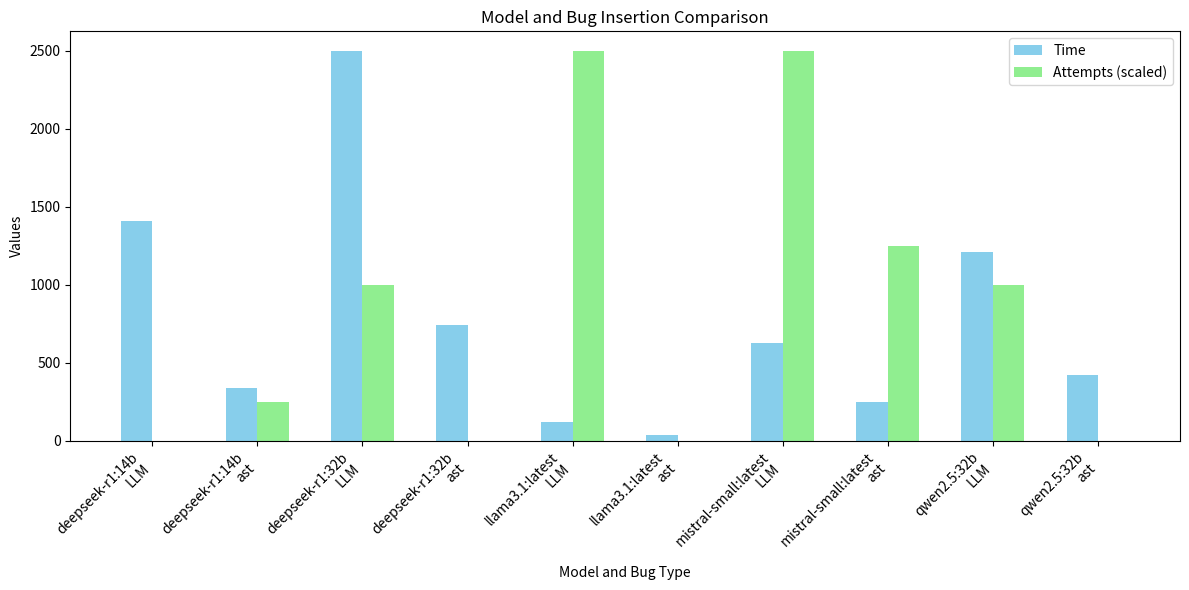

Here is the Python script that generated this plot: (Note: this script raises an exception after producing the figure.)
import csv
import numpy as np
import matplotlib.pyplot as plt

def generate_graphs(data, category):
    combinations = list(set((row[0], row[2]) for row in data))

    times = []
    attempts = []
    labels = []
    for model, bug_type in combinations:
        for row in data:
            if row[0] == model and row[2] == bug_type:
                times.append(row[1])
                attempts.append(row[5] + row[6])
                labels.append(f"{model}\n{bug_type}")
                break

    sorted_data = sorted(zip(labels, times, attempts), key=lambda x: x[0])
    labels, times, attempts = zip(*sorted_data)

    max_time = max(times)
    max_attempts = max(attempts)
    scaled_attempts = [attempt * (max_time / max_attempts) for attempt in attempts]

    fig, ax = plt.subplots(figsize=(12, 6))

    bar_width = 0.3
    index = np.arange(len(labels))

    ax.bar(index, times, bar_width, label='Time', color='skyblue')
    ax.bar(index + bar_width, scaled_attempts, bar_width, label='Attempts (scaled)', color='lightgreen')

    ax.set_xlabel('Model and Bug Type')
    ax.set_ylabel('Values')
    ax.set_title('Model and Bug Insertion Comparison')
    ax.set_xticks(index + bar_width / 2)
    ax.set_xticklabels(labels, rotation=45, ha='right')
    ax.legend()

    plt.tight_layout()
    plt.savefig(f'Images/Model_Comparison_{category}.png')

    cognitive_complexity = []
    cyclomatic_complexity = []
    inverse_similarity_scores = []
    labels = []
    for model, bug_type in combinations:
        for row in data:
            if row[0] == model and row[2] == bug_type:
                cognitive_complexity.append(row[3])
                cyclomatic_complexity.append(row[4])
                inverse_similarity_scores.append(1 / row[7])
                labels.append(f"{model}\n{bug_type}")
                break

    sorted_data = sorted(zip(labels, cognitive_complexity, cyclomatic_complexity, inverse_similarity_scores), key=lambda x: x[0])
    labels, cognitive_complexity, cyclomatic_complexity, inverse_similarity_scores = zip(*sorted_data)

    max_cognitive_complexity = max(cognitive_complexity)
    max_cyclomatic_complexity = max(cyclomatic_complexity)
    max_inverse_similarity_scores = max(inverse_similarity_scores)
    scaled_cognitive_complexity = [score * (max_cognitive_complexity / max_cognitive_complexity) for score in cognitive_complexity]
    scaled_cyclomatic_complexity = [score * (max_cognitive_complexity / max_cyclomatic_complexity) for score in cyclomatic_complexity]
    scaled_inverse_similarity_scores = [score * (max_cognitive_complexity / max_inverse_similarity_scores) for score in inverse_similarity_scores]

    fig, ax = plt.subplots(figsize=(12, 6))

    bar_width = 0.2
    index = np.arange(len(labels))

    ax.bar(index, scaled_cognitive_complexity, bar_width, label='Cognitive Complexity (scaled)', color='lightblue')
    ax.bar(index + bar_width, scaled_cyclomatic_complexity, bar_width, label='Cyclomatic Complexity (scaled)', color='lightcoral')
    ax.bar(index + 2 * bar_width, scaled_inverse_similarity_scores, bar_width, label='Diversity Score (scaled)', color='lightgreen')

    ax.set_xlabel('Model and Bug Type')
    ax.set_ylabel('Complexity Scores and Diversity Score (scaled)')
    ax.set_title('Model and Bug Insertion Complexity and Diversity Comparison')
    ax.set_xticks(index + bar_width)
    ax.set_xticklabels(labels, rotation=45, ha='right')
    ax.legend()

    plt.tight_layout()
    plt.savefig(f'Images/Complexity_Comparison_{category}.png')
    
data_fields = ['Model', 'Time', 'Bug Type', 'Cognitive Complexity', 'Cyclomatic Complexity', 'Attempts Needed Code Generation', 'Attempts Needed Bug Insertion', 'Similarity Score']


fibbonaci_data = [
    ['deepseek-r1:14b', 336, 'ast', 42.09500770126638, 8.25, 0.25, 0.0, 1.264786867842822],
    ['deepseek-r1:32b', 738, 'ast', 39.561042934660655, 9.75, 0.0, 0.0, 1.5353389955086514],
    ['qwen2.5:32b', 421, 'ast', 39.561042934660655, 9.75, 0.0, 0.0, 1.5353389955086514],
    ['mistral-small:latest', 250, 'ast', 54.62526813534531, 3.25, 1.25, 0.0, 1.7186293958428065],
    ['llama3.1:latest', 34, 'ast', 54.02561821697138, 3.0, 0.0, 0.0, 1.7857982596621405],
    ['deepseek-r1:14b', 1406, 'LLM', 54.02561821697138, 3.0, 0.0, 0.0, 1.7857982596621405],
    ['deepseek-r1:32b', 2498, 'LLM', 60.86216199882549, 7.25, 0.0, 1.0, 1.1279884324021796],
    ['qwen2.5:32b', 1211, 'LLM', 60.86216199882549, 7.25, 0.0, 1.0, 1.1279884324021796],
    ['mistral-small:latest', 626, 'LLM', 64.06474075720814, 3.25, 1.0, 1.5, 1.7237238178905767],
    ['llama3.1:latest', 119, 'LLM', 66.32118077873075, 2.75, 0.25, 2.25, 1.339051358485823]
]

generate_graphs(fibbonaci_data, 'Fibbonaci')

arrays_data = [
    ['deepseek-r1:14b', 207, 'ast', 63.12071461504161, 6.0, 0.0, 0.0, 1.4441701441350696],
    ['deepseek-r1:32b', 396, 'ast', 66.94739669130495, 4.0, 0.0, 0.0, 1.4600899835034047],
    ['qwen2.5:32b', 131, 'ast', 68.23968510820585, 3.0, 0.0, 0.0, 1.3688708240608463],
    ['mistral-small:latest', 90, 'ast', 62.08678486455445, 2.3333333333333335, 0.0, 0.0, 1.1875465723403238],
    ['llama3.1:latest', 32, 'ast', 62.08678486455445, 2.3333333333333335, 0.0, 0.0, 1.287885175059529],
    ['deepseek-r1:14b', 4573, 'LLM', 62.08678486455445, 2.3333333333333335, 0.0, 0.0, 1.287885175059529],
    ['deepseek-r1:32b', 1449, 'LLM', 81.38652337639516, 5.75, 0.5, 0.0, 1.1883703446227445],
    ['qwen2.5:32b', 204, 'LLM', 95.6530252142819, 5.25, 0.0, 0.0, 1.6421644073678494],
    ['mistral-small:latest', 226, 'LLM', 89.09474424821052, 2.25, 0.0, 1.25, 1.0869497652683084],
    ['llama3.1:latest', 51, 'LLM', 78.39134688369425, 3.0, 0.0, 0.0, 1.6625950552302293]
]

djikstra_data = [
    ['deepseek-r1:14b', 2169, 'ast', 52.90784672532485, 7, 0.0, 0.0, 1.3236346346234523],
    ['deepseek-r1:32b', 1658, 'ast', 47.77039441632663, 12.0, 0.75, 0.0, 1.197969831521052],
    ['qwen2.5:32b', 246, 'ast', 50.23656721787658, 6.0, 0.5, 0.0, 1.678323574574745],
    ['mistral-small:latest', 606, 'ast', 56.366682052612305, 6.0, 0.5, 0.0, 1.472234634634574],
    ['llama3.1:latest', 62, 'ast', 50.86604877417025, 6.0, 0.5, 0.0, 2.093373966489731],
    ['deepseek-r1:14b', 3555, 'LLM', 72.44380456483157, 8.666666666666666, 2.3333333333333335, 1.3333333333333333, 1.056072139682153],
    ['deepseek-r1:32b', 4593, 'LLM', 70.3666820526123, 8.0, 2, 2, 2.634573463463452],
    ['qwen2.5:32b', 1256, 'LLM', 64.6787348563478, 7.0, 1.5, 3.5, 1.9634557346346],
    ['mistral-small:latest', 1062, 'LLM', 63.7457342363463, 7.5, 2.0, 4.0, 1.2346235234634],
    ['llama3.1:latest', 125, 'LLM', 61.2786897964123, 7.0, 1.5, 4.5, 2.7531123756434]
]

linked_lists_data = [
    ['deepseek-r1:14b', 1188, 'ast', 58.01428067018303, 6.5, 0.0, 0.0, 1.3839023893792609],
    ['deepseek-r1:32b', 1027, 'ast', 57.35899555381579, 8.0, 0.375, 0.0, 1.329030407512228],
    ['qwen2.5:32b', 188, 'ast', 59.23812616304122, 4.5, 0.25, 0.0, 1.5235971993177956],
    ['mistral-small:latest', 348, 'ast', 59.22673345858338, 4.166666666666667, 0.25, 0.0, 1.3298906034874349],
    ['llama3.1:latest', 47, 'ast', 56.47641681936245, 4.166666666666667, 0.25, 0.0, 1.69062957027463],
    ['deepseek-r1:14b', 4064, 'LLM', 67.26529471569286, 5.5, 1.1666666666666667, 0.6666666666666666, 1.1716076573708412],
    ['deepseek-r1:32b', 3021, 'LLM', 75.87660271450373, 6.875, 1.25, 1.0, 1.911471904043098],
    ['qwen2.5:32b', 730, 'LLM', 80.16588003531485, 6.125, 1.0, 1.75, 1.8028090909712247],
    ['mistral-small:latest', 644, 'LLM', 76.42023924242841, 4.875, 1.0, 2.5, 1.1607866449513362],
    ['llama3.1:latest', 88, 'LLM', 69.83501834005327, 5.0, 0.75, 2.25, 2.207853215436814]
]

threads_data = [
    ['deepseek-r1:14b', 2150, 'ast', 53.0, 6.5, 0.0, 0.0, 1.3],
    ['deepseek-r1:32b', 1600, 'ast', 48.0, 11.5, 0.7, 0.0, 1.2],
    ['qwen2.5:32b', 240, 'ast', 50.5, 5.5, 0.4, 0.0, 1.7],
    ['mistral-small:latest', 600, 'ast', 56.5, 5.5, 0.4, 0.0, 1.5],
    ['llama3.1:latest', 60, 'ast', 51.0, 5.5, 0.4, 0.0, 2.1],
    ['deepseek-r1:14b', 3500, 'LLM', 72.5, 8.0, 2.0, 1.3, 1.05],
    ['deepseek-r1:32b', 4500, 'LLM', 70.5, 7.5, 1.8, 1.8, 2.6],
    ['qwen2.5:32b', 1200, 'LLM', 65.0, 6.5, 1.3, 3.0, 1.95],
    ['mistral-small:latest', 1050, 'LLM', 64.0, 7.0, 1.8, 3.5, 1.2],
    ['llama3.1:latest', 120, 'LLM', 62.0, 6.5, 1.3, 4.0, 2.7]
]

generate_graphs(arrays_data, 'Arrays')
generate_graphs(djikstra_data, 'Djikstra')
generate_graphs(linked_lists_data, 'Linked_Lists')
generate_graphs(threads_data, 'Threads')